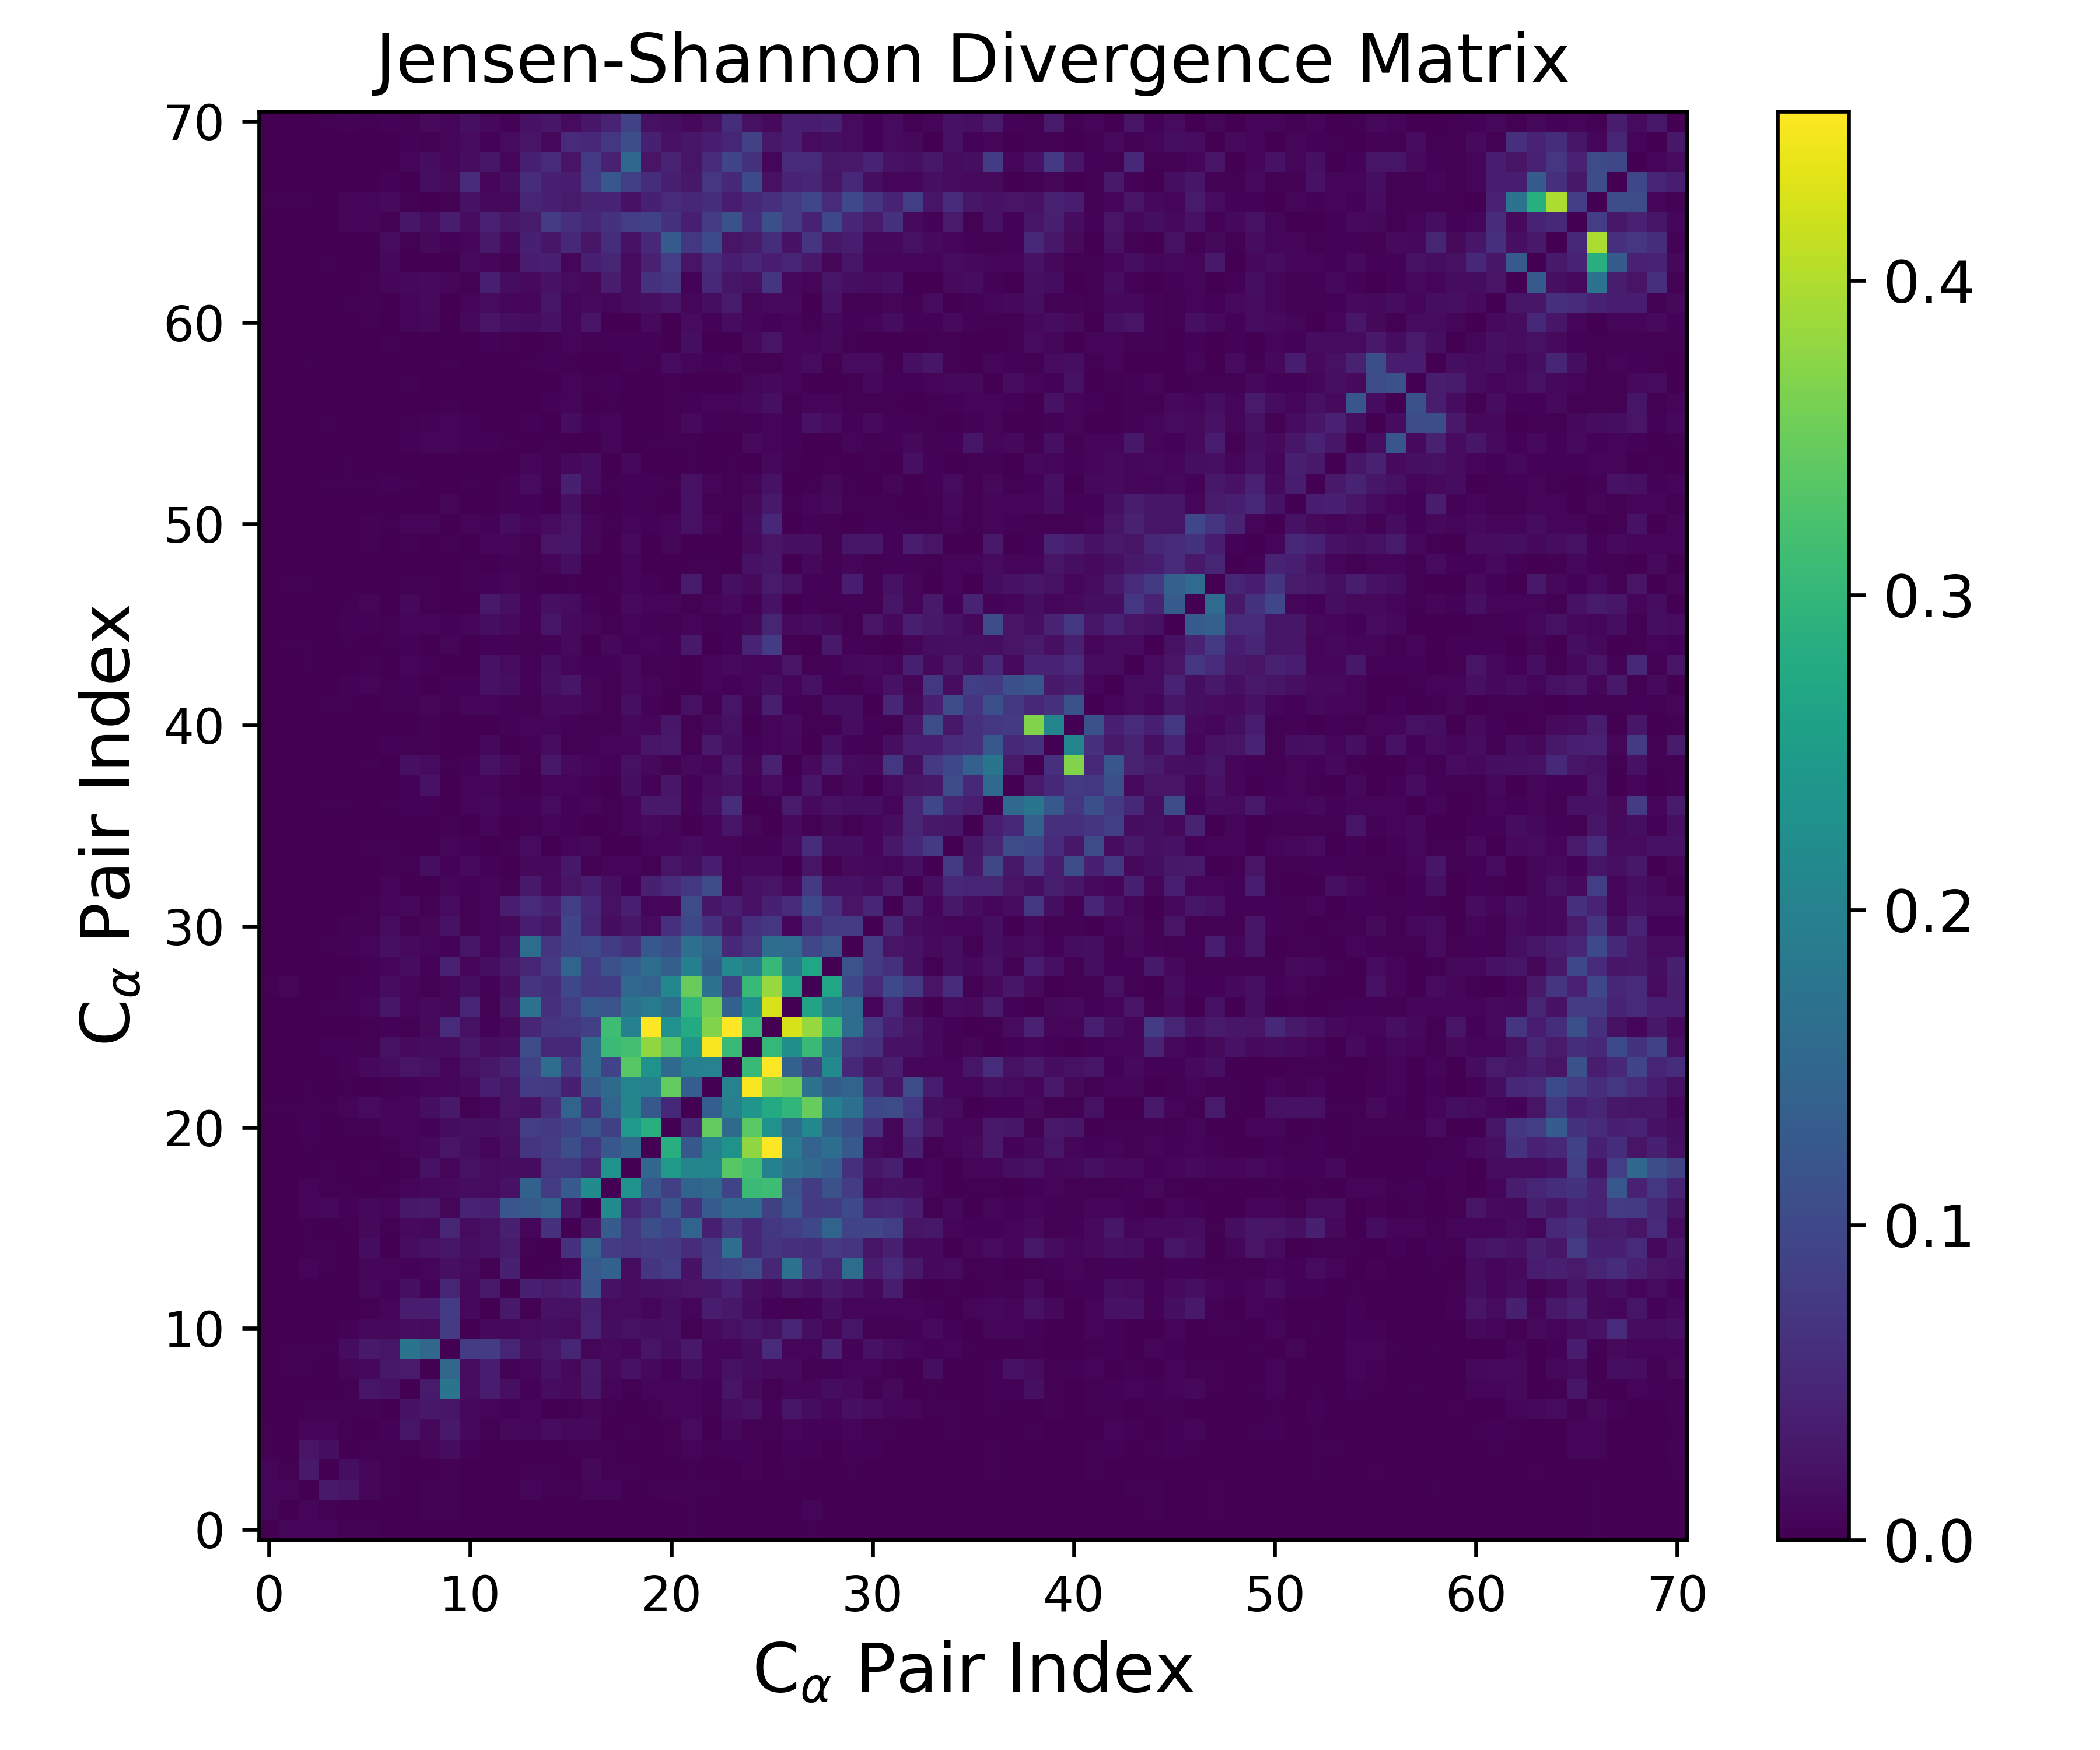

The table this chart was drawn from, first rows:
0.000000000000000000e+00, 7.540295209961188003e-03, 7.673835166155433540e-03, 7.668686589211356000e-03, 2.193225554328571362e-03, 2.397659558762150599e-03, 8.758757460888749518e-04, 9.422310083799385330e-04, 4.920797858098737440e-04, 1.271949688036746367e-03, 4.683588646169353840e-04, 1.004380997333330968e-03, 2.683274801811549913e-04, 2.432509147309003771e-04, 4.212172750489649839e-04, 3.111131622683705757e-04, 8.874273005132855743e-04, 3.614660434503451673e-04, 6.942655256601901886e-04, 4.471138635141922932e-04, 1.245986303107619875e-03, 3.495828633424086923e-03, 4.838507471113064388e-04, 5.719998101520711985e-04
7.540295209961188003e-03, 0.000000000000000000e+00, 7.142275154629167122e-03, 2.225017353879580294e-03, 1.723894643942231039e-03, 1.434583138734446149e-03, 1.134831964527219803e-03, 1.227721145810172724e-03, 2.502466458588847951e-03, 1.806867214842597033e-03, 2.899783758176018998e-04, 1.458209500598724390e-03, 4.915332924809393683e-04, 4.801700016039831464e-04, 4.524280609961044879e-04, 5.301689665119765959e-04, 5.511258237117514424e-04, 9.079355606201121960e-04, 1.634221523605933614e-04, 1.237995700258423277e-03, 8.870961970027314890e-04, 3.243580499589709693e-03, 8.470654262527908037e-04, 1.445934109313948149e-03
7.673835166155433540e-03, 7.142275154629167122e-03, 0.000000000000000000e+00, 3.082906324847641683e-02, 2.449080821439490047e-02, 6.928293208366439852e-03, 1.938172995782856938e-03, 1.397564883932729323e-03, 2.474662204041162307e-03, 2.442158450748542486e-03, 2.483166029541070520e-04, 6.022941375697106860e-04, 2.755135581157973010e-04, 5.521707646575765849e-03, 2.926398255617832216e-03, 2.258419315961629481e-03, 5.377935409645246030e-03, 7.498311267024783920e-03, 3.507153485339083642e-04, 3.087247818426975491e-03, 3.720040951943646718e-03, 2.244470390274079259e-03, 2.496390800262720481e-03, 1.110584456645047693e-03
7.668686589211356000e-03, 2.225017353879580294e-03, 3.082906324847641683e-02, 0.000000000000000000e+00, 1.750554641103567108e-02, 6.235746590738280686e-03, 2.281246449297947600e-03, 9.556471908474570938e-04, 1.231093680427762906e-03, 3.187934083529378199e-03, 1.095909346848653911e-03, 2.759997626082862782e-04, 1.461866507593246548e-03, 3.490170907054468332e-03, 3.432397007712397353e-03, 9.357572428137416127e-04, 9.240205626628144805e-03, 3.191461986530250757e-03, 2.461441440028199618e-03, 3.509933304589989969e-04, 1.468979749817715327e-03, 2.008651791439537791e-03, 1.095320915313322636e-03, 1.467499157077608663e-03
2.193225554328571362e-03, 1.723894643942231039e-03, 2.449080821439490047e-02, 1.750554641103567108e-02, 0.000000000000000000e+00, 3.214222980173585178e-03, 2.884612412157319498e-03, 2.862064145796540740e-03, 8.333567946207412827e-03, 1.522124178717173398e-02, 5.009528920041824047e-03, 1.043635362133246355e-03, 1.421685911410129014e-03, 1.500009461190786363e-03, 1.192255633639881154e-03, 1.833383112983539469e-03, 5.213951642917163606e-03, 1.968501362001483582e-03, 3.595797560947186890e-04, 1.486527744606196653e-03, 2.444893071175249354e-03, 6.141511604209138123e-03, 2.649955679942367446e-03, 3.902243267965990227e-03
2.397659558762150599e-03, 1.434583138734446149e-03, 6.928293208366439852e-03, 6.235746590738280686e-03, 3.214222980173585178e-03, 0.000000000000000000e+00, 4.655774529023936313e-03, 2.499417591251619844e-02, 9.691917813328235903e-03, 3.082660285774677447e-02, 8.917898785133049344e-03, 3.152366397914023108e-03, 1.009403607831677041e-02, 8.095236452912874317e-03, 1.459700800258767819e-02, 1.044547423370258653e-02, 1.016882307123385606e-02, 1.445016343843948245e-03, 1.963132640647847951e-03, 1.319020303500902103e-03, 2.328697624988615347e-03, 1.406262131108840588e-02, 9.903020894714441216e-04, 9.655403953386678534e-03
8.758757460888749518e-04, 1.134831964527219803e-03, 1.938172995782856938e-03, 2.281246449297947600e-03, 2.884612412157319498e-03, 4.655774529023936313e-03, 0.000000000000000000e+00, 2.223944505085173953e-02, 2.855831743051024177e-02, 2.567032095029991856e-02, 1.013569382519274864e-02, 5.564295722579940678e-03, 4.774238049702069810e-03, 5.383786447210577378e-03, 3.959893302721728572e-04, 2.316035708040747702e-03, 7.732125282107215475e-03, 2.576368606229396431e-03, 1.338711684445630405e-03, 2.247619363504532643e-03, 8.330016869352079023e-03, 8.574355787954394958e-03, 2.929909738610099370e-03, 1.544178047421258457e-02
9.422310083799385330e-04, 1.227721145810172724e-03, 1.397564883932729323e-03, 9.556471908474570938e-04, 2.862064145796540740e-03, 2.499417591251619844e-02, 2.223944505085173953e-02, 0.000000000000000000e+00, 3.212204482160617436e-02, 1.742309127810368063e-01, 1.438517802359088812e-02, 3.626381662055508381e-02, 1.875089883180711472e-02, 4.878371753347473215e-03, 1.537116330380410879e-02, 1.155762840416121005e-02, 2.936131881115644146e-02, 6.857312930187214536e-03, 2.539555723143624173e-03, 5.897506896778292526e-03, 7.998584466497222351e-03, 5.538828853586316193e-03, 4.717079038624599936e-03, 2.326395882078735253e-02
4.920797858098737440e-04, 2.502466458588847951e-03, 2.474662204041162307e-03, 1.231093680427762906e-03, 8.333567946207412827e-03, 9.691917813328235903e-03, 2.855831743051024177e-02, 3.212204482160617436e-02, 0.000000000000000000e+00, 1.494105099250048196e-01, 1.373776820658721524e-02, 3.574003311751756257e-02, 4.616966044689896007e-03, 8.637461776867628310e-03, 2.226600899985190646e-02, 9.558792936737817506e-03, 3.066223975237116969e-02, 9.366429685089869284e-03, 2.220969822149068684e-02, 9.604301224674241869e-03, 4.743930640381188550e-03, 1.628420855735085090e-02, 7.967816865587328337e-03, 2.027797698547188429e-02
1.271949688036746367e-03, 1.806867214842597033e-03, 2.442158450748542486e-03, 3.187934083529378199e-03, 1.522124178717173398e-02, 3.082660285774677447e-02, 2.567032095029991856e-02, 1.742309127810368063e-01, 1.494105099250048196e-01, 0.000000000000000000e+00, 7.992534602294920631e-02, 7.837428839378066114e-02, 4.609004611397486684e-02, 1.802095358306129644e-02, 2.531677793656516087e-02, 4.619177990599427491e-02, 5.477150674106170264e-03, 1.129236574806724569e-02, 7.536805012481416662e-03, 2.364674532130291509e-02, 1.553119107538348392e-02, 3.117289535257609934e-02, 5.733411624194668064e-03, 6.486657294228003780e-03
4.683588646169353840e-04, 2.899783758176018998e-04, 2.483166029541070520e-04, 1.095909346848653911e-03, 5.009528920041824047e-03, 8.917898785133049344e-03, 1.013569382519274864e-02, 1.438517802359088812e-02, 1.373776820658721524e-02, 7.992534602294920631e-02, 0.000000000000000000e+00, 1.048309979768525212e-02, 1.009156464450621134e-02, 1.388492650546075194e-02, 1.645339897814762642e-02, 1.320114201237338608e-02, 4.461359964804228334e-02, 1.433320627231853689e-02, 2.076886911332033459e-02, 1.660856114177018672e-02, 1.775804413371154938e-02, 2.869287381823704911e-03, 1.239068312932854396e-02, 2.108911782759276612e-02
1.004380997333330968e-03, 1.458209500598724390e-03, 6.022941375697106860e-04, 2.759997626082862782e-04, 1.043635362133246355e-03, 3.152366397914023108e-03, 5.564295722579940678e-03, 3.626381662055508381e-02, 3.574003311751756257e-02, 7.837428839378066114e-02, 1.048309979768525212e-02, 0.000000000000000000e+00, 3.129643564755785201e-02, 3.269493884360938699e-03, 2.174217712089531254e-02, 2.095012870958107634e-02, 3.941179076627430306e-02, 1.402841849922275425e-02, 1.377216173135681343e-02, 6.077813819665349102e-03, 1.717718803136928513e-02, 6.118505827354734847e-03, 3.606282699211661724e-02, 2.911955106511578822e-02
2.683274801811549913e-04, 4.915332924809393683e-04, 2.755135581157973010e-04, 1.461866507593246548e-03, 1.421685911410129014e-03, 1.009403607831677041e-02, 4.774238049702069810e-03, 1.875089883180711472e-02, 4.616966044689896007e-03, 4.609004611397486684e-02, 1.009156464450621134e-02, 3.129643564755785201e-02, 0.000000000000000000e+00, 3.933829455662322949e-02, 3.262396817056014559e-02, 4.030971641317308840e-02, 1.188244865687692331e-01, 2.197239423888737095e-02, 1.536447893283324727e-02, 1.789184489599507030e-02, 2.056895368869898072e-02, 2.382760060468663149e-02, 2.496362494105315230e-02, 4.209762730148501608e-02
2.432509147309003771e-04, 4.801700016039831464e-04, 5.521707646575765849e-03, 3.490170907054468332e-03, 1.500009461190786363e-03, 8.095236452912874317e-03, 5.383786447210577378e-03, 4.878371753347473215e-03, 8.637461776867628310e-03, 1.802095358306129644e-02, 1.388492650546075194e-02, 3.269493884360938699e-03, 3.933829455662322949e-02, 0.000000000000000000e+00, 2.822480136857314151e-03, 7.112440284713945383e-03, 1.262162643081530256e-01, 1.416515815240513843e-01, 1.505950642828816737e-02, 6.743342845858420198e-02, 8.267596352722358932e-02, 2.187906611421064004e-02, 7.891784707905007135e-02, 8.959614483019763542e-02
4.212172750489649839e-04, 4.524280609961044879e-04, 2.926398255617832216e-03, 3.432397007712397353e-03, 1.192255633639881154e-03, 1.459700800258767819e-02, 3.959893302721728572e-04, 1.537116330380410879e-02, 2.226600899985190646e-02, 2.531677793656516087e-02, 1.645339897814762642e-02, 2.174217712089531254e-02, 3.262396817056014559e-02, 2.822480136857314151e-03, 0.000000000000000000e+00, 6.543009266457056050e-02, 1.438776753297083821e-01, 7.835522035943991159e-02, 7.217476784820872626e-02, 7.902608595537909120e-02, 7.539420531225393685e-02, 5.812327298322490093e-02, 7.710377954585018179e-02, 1.617607314876477187e-01
3.111131622683705757e-04, 5.301689665119765959e-04, 2.258419315961629481e-03, 9.357572428137416127e-04, 1.833383112983539469e-03, 1.044547423370258653e-02, 2.316035708040747702e-03, 1.155762840416121005e-02, 9.558792936737817506e-03, 4.619177990599427491e-02, 1.320114201237338608e-02, 2.095012870958107634e-02, 4.030971641317308840e-02, 7.112440284713945383e-03, 6.543009266457056050e-02, 0.000000000000000000e+00, 2.846713826712492235e-02, 1.293876637448689859e-01, 7.334560909448789578e-02, 1.094580655080007459e-01, 9.125401341642967734e-02, 1.460848179707434358e-01, 3.980337271260618592e-02, 7.573087584380731874e-02
8.874273005132855743e-04, 5.511258237117514424e-04, 5.377935409645246030e-03, 9.240205626628144805e-03, 5.213951642917163606e-03, 1.016882307123385606e-02, 7.732125282107215475e-03, 2.936131881115644146e-02, 3.066223975237116969e-02, 5.477150674106170264e-03, 4.461359964804228334e-02, 3.941179076627430306e-02, 1.188244865687692331e-01, 1.262162643081530256e-01, 1.438776753297083821e-01, 2.846713826712492235e-02, 0.000000000000000000e+00, 2.189840652215303829e-01, 4.649354538828610189e-02, 7.389832969226674264e-02, 1.212124853545970826e-01, 6.201416441362754550e-02, 1.307586492346853591e-01, 1.543489272591752892e-01
3.614660434503451673e-04, 9.079355606201121960e-04, 7.498311267024783920e-03, 3.191461986530250757e-03, 1.968501362001483582e-03, 1.445016343843948245e-03, 2.576368606229396431e-03, 6.857312930187214536e-03, 9.366429685089869284e-03, 1.129236574806724569e-02, 1.433320627231853689e-02, 1.402841849922275425e-02, 2.197239423888737095e-02, 1.416515815240513843e-01, 7.835522035943991159e-02, 1.293876637448689859e-01, 2.189840652215303829e-01, 0.000000000000000000e+00, 2.321314946490011244e-01, 1.237533180957162554e-01, 8.552683896483753712e-02, 1.454182249337281629e-01, 1.566244618822694168e-01, 9.041288566677212202e-02
6.942655256601901886e-04, 1.634221523605933614e-04, 3.507153485339083642e-04, 2.461441440028199618e-03, 3.595797560947186890e-04, 1.963132640647847951e-03, 1.338711684445630405e-03, 2.539555723143624173e-03, 2.220969822149068684e-02, 7.536805012481416662e-03, 2.076886911332033459e-02, 1.377216173135681343e-02, 1.536447893283324727e-02, 1.505950642828816737e-02, 7.217476784820872626e-02, 7.334560909448789578e-02, 4.649354538828610189e-02, 2.321314946490011244e-01, 0.000000000000000000e+00, 1.502003246464249930e-01, 2.445405736748530456e-01, 2.071839243535204822e-01, 2.043877731078477811e-01, 3.359910426030787711e-01
4.471138635141922932e-04, 1.237995700258423277e-03, 3.087247818426975491e-03, 3.509933304589989969e-04, 1.486527744606196653e-03, 1.319020303500902103e-03, 2.247619363504532643e-03, 5.897506896778292526e-03, 9.604301224674241869e-03, 2.364674532130291509e-02, 1.660856114177018672e-02, 6.077813819665349102e-03, 1.789184489599507030e-02, 6.743342845858420198e-02, 7.902608595537909120e-02, 1.094580655080007459e-01, 7.389832969226674264e-02, 1.237533180957162554e-01, 1.502003246464249930e-01, 0.000000000000000000e+00, 2.852457911059489981e-01, 1.241319315869558321e-01, 1.987084555449941392e-01, 2.308665401560651143e-01
1.245986303107619875e-03, 8.870961970027314890e-04, 3.720040951943646718e-03, 1.468979749817715327e-03, 2.444893071175249354e-03, 2.328697624988615347e-03, 8.330016869352079023e-03, 7.998584466497222351e-03, 4.743930640381188550e-03, 1.553119107538348392e-02, 1.775804413371154938e-02, 1.717718803136928513e-02, 2.056895368869898072e-02, 8.267596352722358932e-02, 7.539420531225393685e-02, 9.125401341642967734e-02, 1.212124853545970826e-01, 8.552683896483753712e-02, 2.445405736748530456e-01, 2.852457911059489981e-01, 0.000000000000000000e+00, 5.074875959848428736e-02, 3.454866453348092170e-01, 1.557646172497187120e-01
3.495828633424086923e-03, 3.243580499589709693e-03, 2.244470390274079259e-03, 2.008651791439537791e-03, 6.141511604209138123e-03, 1.406262131108840588e-02, 8.574355787954394958e-03, 5.538828853586316193e-03, 1.628420855735085090e-02, 3.117289535257609934e-02, 2.869287381823704911e-03, 6.118505827354734847e-03, 2.382760060468663149e-02, 2.187906611421064004e-02, 5.812327298322490093e-02, 1.460848179707434358e-01, 6.201416441362754550e-02, 1.454182249337281629e-01, 2.071839243535204822e-01, 1.241319315869558321e-01, 5.074875959848428736e-02, 0.000000000000000000e+00, 1.347894546650840464e-01, 1.969886074265311815e-01
4.838507471113064388e-04, 8.470654262527908037e-04, 2.496390800262720481e-03, 1.095320915313322636e-03, 2.649955679942367446e-03, 9.903020894714441216e-04, 2.929909738610099370e-03, 4.717079038624599936e-03, 7.967816865587328337e-03, 5.733411624194668064e-03, 1.239068312932854396e-02, 3.606282699211661724e-02, 2.496362494105315230e-02, 7.891784707905007135e-02, 7.710377954585018179e-02, 3.980337271260618592e-02, 1.307586492346853591e-01, 1.566244618822694168e-01, 2.043877731078477811e-01, 1.987084555449941392e-01, 3.454866453348092170e-01, 1.347894546650840464e-01, 0.000000000000000000e+00, 2.005650840198891505e-01
5.719998101520711985e-04, 1.445934109313948149e-03, 1.110584456645047693e-03, 1.467499157077608663e-03, 3.902243267965990227e-03, 9.655403953386678534e-03, 1.544178047421258457e-02, 2.326395882078735253e-02, 2.027797698547188429e-02, 6.486657294228003780e-03, 2.108911782759276612e-02, 2.911955106511578822e-02, 4.209762730148501608e-02, 8.959614483019763542e-02, 1.617607314876477187e-01, 7.573087584380731874e-02, 1.543489272591752892e-01, 9.041288566677212202e-02, 3.359910426030787711e-01, 2.308665401560651143e-01, 1.557646172497187120e-01, 1.969886074265311815e-01, 2.005650840198891505e-01, 0.000000000000000000e+00
2.079920728450809027e-04, 3.881624614746966733e-04, 1.559154289393838416e-03, 3.547158099556566458e-03, 4.186619182192979384e-03, 2.666690387590495495e-03, 1.965858509491823919e-02, 1.153024516789788630e-02, 1.567624796653756952e-02, 1.581869530854628642e-02, 3.008018662971342211e-02, 1.509871757114792518e-02, 1.873453374054206283e-02, 1.055338480935053835e-01, 5.020880249681969332e-02, 5.029346958813541574e-02, 1.543210648019961162e-01, 3.101072226522105235e-01, 3.175046516790897555e-01, 3.783241205055588585e-01, 3.376216882059862590e-01, 2.367334559226890733e-01, 4.487374207841066109e-01, 3.076274267106350324e-01
4.925214135409086529e-04, 1.823729079684529273e-04, 7.074286311102210125e-04, 4.012837260748111689e-04, 1.566647287493512942e-03, 2.242130843594550282e-03, 4.049535023710986240e-03, 2.836681324858749027e-03, 1.120148413774361279e-02, 5.321798029125364426e-02, 2.076413763004605201e-02, 3.629423402958829609e-03, 1.199058071369531533e-02, 4.815119043236206625e-02, 7.023381381686498448e-02, 7.427281862753717934e-02, 8.629662918913813541e-02, 3.134866749390541885e-01, 1.996126405100416834e-01, 4.528964248310917706e-01, 2.300428085811150603e-01, 2.772246148549032396e-01, 3.679410310715597876e-01, 4.536716909722151581e-01
3.528689165873385774e-04, 9.083729686652451934e-04, 9.649913795908736033e-04, 2.841046312546859770e-03, 5.277963669575204408e-03, 6.240738781823496582e-03, 2.529579188545885704e-02, 5.924317159298363687e-03, 1.213609314246456503e-02, 7.314814805285448779e-03, 4.623735091547660769e-02, 3.431362088028279845e-03, 2.816031071803689126e-02, 1.714177640331921160e-01, 6.109223872289105961e-02, 8.160901890366953348e-02, 1.256625910795024226e-01, 1.160620655149672414e-01, 1.727613803709436568e-01, 1.874548076074571135e-01, 1.606950986015958094e-01, 2.988766809869236041e-01, 3.571874150190190167e-01, 1.403730799414075747e-01
2.567968156135168063e-03, 5.988381373923808669e-03, 8.230988211302940486e-04, 1.470128617908725288e-03, 4.974555294092813766e-03, 5.096959260050919899e-03, 1.474545553482225005e-02, 6.529394421683851028e-03, 3.486216985580478222e-03, 6.312593778775705405e-03, 1.690009598106341840e-02, 4.188962015794306035e-03, 1.890408658362731711e-02, 6.865017164396075566e-02, 5.926979378489329042e-02, 9.859547273076649243e-02, 7.554386915412195092e-02, 7.905320978764587836e-02, 1.551484365974846180e-01, 1.428489993557602589e-01, 2.115047031351360851e-01, 3.482596155344889199e-01, 1.727437605071943383e-01, 8.811750323214816161e-02
8.249975345321541647e-04, 9.348681391565665270e-04, 9.456067591680637936e-04, 1.123806620771532466e-03, 1.640961156674710991e-03, 3.988052413553561798e-03, 5.417611466138897575e-03, 1.536772500083735671e-02, 5.026504746720921422e-03, 4.169920218438040449e-02, 5.400990556614799001e-03, 1.670703175436256266e-02, 3.078597790592751959e-02, 4.642577559156254446e-02, 7.570957853376758528e-02, 1.454465072938749270e-01, 7.987165468806424473e-02, 1.130667369713173331e-01, 1.352287684254847022e-01, 1.644355471473661623e-01, 1.374131653615636162e-01, 1.966821938307435624e-01, 1.338411362254419701e-01, 2.152763370298698964e-01
4.658971012824574117e-04, 1.362437556986712591e-03, 1.774712223512537918e-04, 3.365482231935177596e-03, 3.840125234164654469e-03, 7.842634158704481218e-03, 1.820581312191611387e-02, 1.180373306840206207e-02, 5.819291186063090156e-03, 4.664238224851458871e-03, 2.650083009579055557e-02, 7.523875947383122653e-03, 2.260973615617523774e-02, 1.595325904863119926e-01, 7.087757509328712624e-02, 9.094084366983651302e-02, 1.009857148365444490e-01, 7.976761233665161099e-02, 6.189587467905832002e-02, 1.252426062416693020e-01, 1.073711115640566122e-01, 1.656695138472646378e-01, 1.461808816842681824e-01, 5.303267552518164257e-02
6.525757381333356687e-04, 9.643812199521355471e-04, 2.796499859950505045e-04, 1.375402819733979659e-03, 4.028840830032713247e-03, 1.912631993559795775e-03, 1.354985167405603139e-02, 2.307415439153086886e-03, 6.744414276319372556e-03, 2.176346021643775844e-02, 3.233418612960963726e-03, 6.966616276233961180e-03, 1.039459265249929182e-02, 3.501477079014565785e-02, 2.640935004436262626e-02, 9.475887160235167694e-02, 4.648349149888001547e-02, 1.484462294822227156e-02, 2.778009030518245950e-02, 1.248768546546070307e-02, 6.283170105519905735e-02, 9.825227279389087132e-02, 6.520040244971984922e-02, 2.752913340676860221e-02
3.599393794298097666e-04, 9.218088148715618095e-04, 6.014749798857777245e-04, 1.463359918882595895e-03, 1.024314067468592689e-03, 3.085712608516274699e-03, 6.452835591051849472e-03, 8.861271185868907496e-03, 2.272099978083090294e-03, 1.356569331726699239e-02, 2.952295628781637180e-03, 8.500861755141860682e-03, 3.683932288367203212e-02, 5.316499994895253212e-02, 3.969112371640760861e-02, 8.474727157308876990e-02, 4.987102381043653776e-02, 1.972362314434621122e-02, 3.802276585933301450e-02, 5.590762131643594451e-03, 6.797203062933660812e-03, 1.041692732148627315e-01, 2.680320655766920204e-02, 3.835129919313438884e-02
2.489993700063084349e-04, 1.538997988313495777e-04, 1.007712227116734291e-03, 1.004105019823026178e-03, 1.348098319086416192e-03, 1.540889491566540658e-03, 7.978170840715018142e-03, 2.399081010179389894e-04, 1.072394754223111217e-03, 6.801779492039591347e-03, 5.030432378290375199e-03, 6.640526188063656556e-03, 2.577481393210872239e-03, 3.076890433791359264e-02, 1.069066462827218504e-02, 2.345370358168094235e-02, 3.438724468365818993e-02, 1.931234695559993358e-02, 5.257175014292900413e-03, 3.970991572051846275e-02, 5.398117156458303451e-02, 7.339604692989541712e-02, 1.049890177150572673e-01, 8.755836771667172350e-03
5.860990003333953939e-04, 2.217937430443311648e-04, 3.519989435189776962e-04, 1.503998779589127291e-03, 1.172498292679425951e-03, 5.146993763480002624e-04, 3.436593960210712530e-03, 3.347144301335683216e-03, 1.639909220537595289e-02, 4.815856558703609722e-03, 1.117545318236203185e-02, 3.891919909305080645e-03, 1.592839963749517014e-03, 8.862521173836540589e-03, 1.026291909355015256e-02, 2.991379514079399102e-02, 2.570013487667425871e-03, 7.187643417661595917e-03, 5.740614264260602770e-03, 1.817537627112868074e-03, 2.443411817308730610e-02, 1.736533359196966095e-02, 3.595899782002840578e-02, 6.859497954125735875e-03
4.093455001890835979e-04, 3.942705989740070082e-04, 4.307552401700015130e-04, 5.346603539346861996e-04, 4.349938636299262545e-04, 2.242801533793568804e-03, 2.183782642538904025e-03, 8.800038735186089785e-04, 1.588606852629078454e-03, 6.073185166075097292e-03, 4.602055744149096371e-03, 1.681061350607331983e-03, 2.984853407354231061e-03, 1.391299603908324918e-02, 1.744274873213976689e-03, 6.418468025431654268e-03, 9.050530731154863423e-03, 6.729076191590837447e-04, 7.609144398238290629e-04, 5.600044120810279517e-03, 8.604692944423435880e-03, 1.365539695136504771e-02, 8.467441843592046075e-03, 5.616293467068292529e-03
4.524574178124678592e-04, 5.227524211361568975e-04, 1.460788259410088436e-03, 1.441221147915958470e-03, 2.892103041777998413e-04, 8.400275812527430120e-04, 1.477947910356363715e-03, 5.659161380227039099e-04, 5.131895845101221024e-04, 2.649679056513779170e-03, 1.247949628978055336e-03, 5.737828694938418815e-03, 1.488586351678729399e-03, 1.892611026142817284e-03, 6.066171941517051365e-03, 3.700290078131943799e-03, 4.000151486515557842e-04, 2.017058042944628281e-03, 5.712327866812303909e-03, 1.069637488174966095e-02, 5.364823925072778263e-03, 1.448604027197686415e-03, 6.363705349992482795e-03, 2.491834485696810958e-02
3.058363406596323157e-04, 1.510097438603842657e-03, 9.979037389212807880e-04, 2.111536084503578842e-03, 2.037984362627776394e-03, 1.093577482231149634e-03, 1.939986622987414791e-03, 4.429181219338072795e-03, 4.494997080953214326e-03, 9.368848176614799975e-04, 6.063538824888282941e-03, 9.816268616927520743e-03, 3.585510784616866790e-03, 3.796110037348109090e-03, 1.383657487382372077e-02, 3.708546426253428452e-03, 5.778961105848182643e-03, 3.340043238956501293e-03, 5.480575447177710342e-03, 3.153314933063956771e-02, 3.113977172210418559e-02, 4.798454970817299554e-03, 1.896022090368875909e-02, 5.678358214726855063e-02
5.791223021225327776e-04, 1.460941480127710915e-03, 9.862539617052558816e-04, 4.340054750296750492e-04, 3.944103597180880394e-04, 1.618696249305791269e-03, 7.139692022598724324e-04, 4.456957066524679968e-03, 2.256464901745094606e-02, 1.522525746655704762e-03, 6.793989105505614072e-03, 7.232505278076645228e-03, 3.104776779850504549e-03, 7.840088458304813853e-04, 6.779655064646723621e-03, 6.191641426409127957e-03, 3.696376431216278312e-03, 1.295507245586193304e-03, 1.692430766127015276e-02, 4.146088762305626639e-03, 2.784458795741848181e-02, 4.969098320982501781e-03, 1.298180695383851189e-02, 2.122574119145001839e-02
1.059600075500681830e-03, 6.699700959062973192e-04, 4.393013823927007433e-04, 3.998783300902741204e-04, 1.268221876022895865e-03, 3.022822475614205667e-03, 1.259561666467020865e-03, 1.807229788463365558e-02, 1.282831493702760520e-02, 2.608995823248164755e-03, 4.520126108829055321e-03, 2.058957179256341863e-02, 1.219354795379312163e-02, 3.203212633989391787e-03, 2.912928841385122730e-02, 1.204212943664015843e-02, 8.524207151861702692e-03, 3.698864748186631198e-03, 2.028933768878217817e-02, 1.046661691658308524e-02, 3.091363282430999778e-03, 1.218214233432388278e-02, 6.245410618006074985e-03, 3.036887975948826535e-02
8.892627504433280690e-04, 2.109044117591986356e-04, 5.343301818348738337e-04, 4.430033443184613570e-04, 1.256052632544485664e-03, 4.094103336458905095e-04, 3.644715984548819836e-03, 2.922076108495515103e-03, 2.090856887907261482e-03, 1.357289323320628321e-03, 1.187527711357274371e-03, 9.559814004266328422e-03, 1.732920477712710525e-03, 4.008708120683311150e-03, 1.533378931485181521e-02, 1.788977298564411447e-03, 3.595102960600378948e-03, 8.432005233747328146e-03, 7.045713591437834794e-03, 2.571009331701038653e-02, 3.041683448182118041e-02, 2.816021550118289179e-03, 3.183455065255609562e-02, 1.504554600181756512e-02
6.553680664055711773e-04, 5.403714474254430432e-04, 1.465495407949258177e-03, 2.916586042380081849e-04, 9.608294295048857171e-04, 5.437352780194770665e-04, 1.652775694109955918e-03, 1.364336681990515124e-03, 4.376823035212752157e-03, 6.172551174912709829e-04, 6.252949331239704336e-04, 1.640344055279273523e-03, 3.796742587284448588e-03, 5.991350965351666114e-03, 5.383579146885378308e-03, 3.707673067222286636e-03, 2.794679266764991607e-03, 2.700738698983293391e-03, 9.969153832434903689e-03, 6.358100154642661733e-03, 2.763117516444096172e-02, 2.195157857323473162e-03, 1.061546118963635314e-02, 2.065792695087354663e-02
8.701239376632186528e-04, 1.443151498158191503e-04, 7.497581137276224800e-04, 2.024022274079081366e-03, 2.601698292126217258e-03, 1.208175674664506904e-03, 2.429349778825576865e-03, 3.463231265989994128e-03, 6.495109201655384877e-03, 3.343103961911699212e-03, 5.676712746898580735e-03, 8.501382595089377117e-03, 4.243306502714525030e-03, 3.488536124340971961e-03, 1.160485740398722355e-02, 1.102252739713398613e-02, 6.291654871222571339e-03, 2.309030117862752220e-03, 1.803272087305655969e-02, 4.724725025503794321e-03, 1.449302051433485478e-03, 1.977212268621372088e-02, 3.041751158125646781e-03, 2.646243195999990055e-02
1.383570090405924482e-03, 1.469756794931397414e-03, 1.549533195622243575e-04, 1.140556205204046065e-03, 4.741868475748171538e-03, 5.544088299231530147e-03, 1.883264474995297380e-03, 5.018974072327004460e-03, 1.280821702657941943e-03, 4.101425596095878943e-03, 3.940466200513286638e-03, 2.300966307385464774e-02, 1.650083555743395852e-02, 4.583638109349618024e-03, 1.792415849972050015e-02, 2.735269960623724211e-02, 7.874254854422843911e-03, 2.079832564631953814e-03, 1.167296243916948056e-02, 6.777007385169695440e-03, 1.948700816378370762e-03, 1.314317428564721214e-03, 6.036997677230399907e-03, 3.979889755946413449e-03
9.012891447398738371e-04, 3.756489876523185639e-04, 1.981327212862694226e-03, 7.010083675873374481e-04, 7.883169730544043645e-04, 4.204317635606114566e-03, 6.691550021676253993e-04, 7.146010385517208817e-03, 3.975934394767757091e-03, 1.446060897833457200e-03, 5.012779466948925683e-04, 2.134354455634402889e-02, 1.416722219770219678e-02, 3.899190980635916081e-03, 1.700623521807899038e-02, 6.525747226396787747e-03, 4.153245868919070230e-03, 4.746045141599574031e-03, 1.225763300778395966e-02, 3.085606777547055674e-03, 3.326483837978913560e-03, 6.189692188083022358e-04, 7.100835158392298195e-03, 1.180376609250793213e-02
1.076887688377500948e-03, 2.516840725500106395e-03, 2.313912747467803364e-03, 1.560630968811852056e-03, 1.917658488257335423e-03, 1.080111334937389591e-03, 1.990924921508344710e-03, 4.436450948216327274e-03, 1.748938478479756479e-03, 8.520821544517800245e-03, 3.557584740106100782e-04, 4.465555498848186242e-03, 4.724936742076552010e-03, 1.926956780487400905e-03, 5.210059757321728290e-03, 1.172172296364432618e-02, 1.385795141468190456e-03, 1.029874045453249738e-02, 4.060866026242176616e-03, 8.773783153680480076e-03, 4.127093405745645496e-03, 3.028214062131992512e-02, 1.489279846985912432e-03, 4.257435945685526801e-03
4.865021113771658841e-04, 5.393780968451781154e-04, 7.186337686437915080e-04, 6.843247508306038972e-04, 5.199948171910419303e-03, 4.888485453071677103e-03, 2.498869227883959883e-03, 6.464454314171167934e-03, 5.992894516612810168e-03, 3.986046115876964308e-03, 5.894295196428513128e-03, 1.618539269377793424e-02, 1.201157384054177095e-02, 3.594727598805370992e-03, 2.566841288931168835e-02, 1.179974417220241815e-02, 7.217716965560226280e-03, 3.500193683666757288e-03, 7.408555983750714398e-03, 5.050656462170464815e-03, 2.180445933301871156e-03, 8.081021060701141026e-03, 1.993451537976577165e-03, 4.921700011893166346e-03
5.848926497390869112e-04, 1.905385008198679148e-04, 7.040529363816683175e-04, 6.331204392918688686e-04, 2.908179721979941863e-03, 6.235408810519466223e-03, 1.104423217687364655e-03, 9.623043268727704547e-03, 3.076484230626105008e-03, 5.927484081173552697e-04, 8.809002931378389798e-04, 3.069321029599988634e-02, 1.935796920052985232e-02, 4.418498006282377266e-03, 1.890559559308969267e-02, 1.461337084732110964e-02, 4.353767698286560225e-03, 1.737353359647356892e-03, 1.215168642912767792e-02, 5.507091802345083151e-03, 5.622522388333988687e-03, 3.341605188498806937e-03, 8.536533554804142526e-03, 1.140466959992472371e-02
6.977747297653138971e-04, 1.833846561888225922e-03, 2.259976391905723497e-03, 8.214438068420298628e-04, 4.570157312751715623e-04, 4.406523859111578833e-04, 4.370113165361632821e-04, 1.906087994636210085e-03, 1.783553594906885694e-03, 6.591877652068890529e-04, 2.706989010317890996e-03, 3.786498768894200166e-03, 6.891845259462410500e-03, 2.399357647382593679e-03, 2.972027354606448504e-04, 2.140140620341685583e-03, 9.133718479318217150e-04, 2.373047702216817770e-03, 6.981498982878071510e-03, 4.900407844641781717e-03, 8.575967215957179318e-04, 3.357476501680552866e-02, 2.780011472072381386e-03, 1.773586635050276514e-02
2.482581906383755357e-04, 4.842694395215321333e-04, 1.851219612781561743e-04, 1.669990395918686827e-03, 9.021658291798091440e-04, 5.380632311495321066e-04, 2.388656757548627630e-04, 6.729863763131909869e-04, 2.829162433125026596e-04, 1.587475936274655329e-03, 2.678146578974830491e-03, 2.811449755369219584e-04, 4.157164242650169574e-03, 2.549280172438320256e-03, 6.097267761557214824e-03, 1.617237499383751900e-02, 9.471574456963397642e-04, 6.765287433658882929e-04, 8.585767166980394147e-03, 1.116067113721303742e-03, 6.004200719930246613e-04, 3.469641890236505911e-03, 1.976946303123054260e-03, 5.930930934048357812e-04
5.932753156916947780e-04, 6.869647316630971652e-04, 1.568298287180397172e-03, 1.328333554740258405e-03, 1.001042977670322034e-03, 2.028919163397288443e-03, 9.173748309380937388e-05, 2.033054956898469601e-03, 1.691323159692883268e-03, 2.491987083932515647e-03, 2.502245448057662642e-04, 8.815485132905764160e-03, 6.535513257983489345e-03, 2.135884325560948645e-03, 2.349154291239689135e-02, 2.811835708103014794e-02, 7.507211852458083035e-03, 1.456919612899456760e-03, 1.182128913369925177e-02, 1.749019023349437279e-03, 6.720154283118098294e-03, 6.939201499061710236e-04, 1.283146083516748621e-03, 6.796053641339278809e-04
1.151933031193783834e-03, 6.826668537174831672e-04, 5.230832289691187634e-04, 7.786498931711367333e-04, 1.206217212776508965e-03, 5.048902164503905367e-03, 1.807448142597273960e-03, 5.906784130658542138e-03, 7.661706153081556878e-03, 4.040299231954349517e-04, 8.108734817776847362e-03, 4.704322468496161501e-03, 1.434460953971612024e-02, 5.662731318058322576e-03, 1.374498279565204185e-02, 2.392742819268377577e-02, 7.960828506320202433e-03, 2.151532007711162275e-03, 6.067997662398068141e-03, 4.912537385287276716e-03, 6.456528795517530762e-03, 2.043365674030331661e-02, 6.621802965901377527e-03, 8.912403405870601399e-04
4.793767745825577614e-04, 7.946847089347804918e-04, 5.636354520263625687e-04, 5.493654863504817071e-04, 1.068147786075275161e-03, 3.616678229824314217e-04, 1.182525462642125807e-03, 6.650916015152441140e-04, 7.780340465098336752e-04, 7.044561616309578424e-03, 1.549072000132623375e-03, 2.875329271001288286e-04, 4.705656438563650575e-03, 5.263889752377783234e-03, 8.426328745431512814e-04, 1.804094007989854795e-02, 2.353191702672879221e-03, 5.248592079425898208e-04, 3.749372619740429062e-03, 2.260365020324544422e-03, 8.903362924616726451e-04, 2.249110228702793507e-02, 2.306363440010615693e-03, 3.294883495981932794e-03
4.157284397633090756e-04, 5.146882951105112396e-04, 1.191717714386388005e-04, 2.135616097499949424e-03, 3.090633726509606563e-03, 2.596002978771955443e-03, 3.834230352522926752e-03, 2.677383438968338868e-03, 3.167381922095007050e-04, 9.255855917218348697e-04, 2.861665107248030117e-03, 4.748836361278135649e-04, 4.210703489145885790e-03, 1.415508892557082628e-02, 3.483533309635417161e-03, 3.963578197648207069e-02, 1.399745787763472839e-02, 3.344180565970702578e-03, 4.987164091238357674e-03, 3.706167926691728790e-03, 2.407197934179477507e-03, 2.072954448587017995e-02, 6.164349539484303975e-03, 2.510916863158010968e-03
6.844716022346374572e-04, 4.095361841419952755e-04, 7.423366872892708671e-04, 5.371778235819152413e-04, 3.058240366602824317e-03, 5.498147312265207719e-04, 1.063278574007037614e-03, 4.513632273841671947e-04, 1.270172351457206188e-03, 1.323875515933797386e-03, 1.032662548666921304e-03, 1.348363348618001863e-03, 1.771465708945566160e-03, 6.703998603489232620e-03, 2.047326691140511929e-03, 1.008592877694967048e-02, 1.584044207025941606e-02, 1.257548969448464907e-03, 9.612338814319101518e-03, 1.325896696039013337e-03, 1.535142187024464465e-03, 2.657659387682274454e-03, 9.758055871524287271e-04, 2.419709868128201193e-03
5.074554092846671107e-04, 2.400673291162786134e-04, 1.775119026885651065e-04, 2.908456310684968005e-04, 6.182905568911334316e-04, 1.066963451466298790e-03, 9.506362759163518696e-04, 3.804624072296200216e-03, 6.812120229145082750e-03, 8.156260990308404971e-03, 4.660047399555385800e-03, 3.784854374000439382e-03, 2.959031905069048340e-03, 2.953084998860287151e-04, 2.164606019281616143e-03, 1.471565723671105662e-03, 3.318164138239681170e-04, 8.260339316039862906e-03, 1.714215813528325921e-03, 2.863717414260395951e-03, 2.148289031686382959e-03, 3.381342490575180160e-03, 1.300229166950392064e-03, 1.666427876416442296e-03
1.198459414987052777e-03, 2.483794929940184534e-04, 5.652161798179883029e-04, 2.832362670920109127e-03, 4.494428681063530081e-04, 8.907544700271004690e-04, 3.085863898309995829e-04, 2.323464615245347201e-03, 3.780239422874865675e-03, 7.251760893037795946e-03, 4.401921393819577255e-03, 1.098351233242111837e-03, 5.138633935610442509e-04, 4.191395953554136362e-03, 1.009962573643995686e-03, 1.424808287728370967e-02, 4.107288405244505225e-03, 5.394576043127946412e-03, 4.246794452844347223e-04, 1.551127595309582463e-03, 1.848175518106838760e-03, 1.131076032133205081e-02, 4.906679887035245331e-03, 2.461017770003771921e-03
4.478825990811710427e-04, 1.264478416812600580e-03, 1.572308770379620899e-03, 6.447101589921821032e-04, 4.645747873437980563e-04, 2.592450318404312948e-04, 5.353861319831772084e-04, 1.086705293405648828e-03, 9.650161341988358187e-04, 2.650946001589742172e-03, 1.485869287558531579e-03, 9.436457357467817591e-04, 1.723846724886609954e-03, 9.050211139758336477e-04, 3.866072159135158955e-03, 5.887667561067739218e-03, 1.385624699934157955e-03, 2.328207505301585403e-03, 8.478726292914961398e-04, 1.460553823630411988e-03, 2.188223634469920603e-03, 4.687479870666077034e-03, 7.073528624448723566e-03, 8.078675925095653299e-03
9.927330934077402934e-04, 2.960430206052650642e-04, 6.500403139897691389e-04, 6.643389201878447531e-04, 4.988479535694583834e-04, 3.872767280352846565e-04, 6.064849237663176877e-04, 2.071608564801305508e-03, 7.525115060278378832e-04, 1.589615955045799557e-03, 1.712184433261005907e-03, 4.239942460322420172e-04, 3.469276803315388472e-04, 6.155262547120973629e-04, 9.379375770495622291e-04, 8.017224015876178722e-03, 3.007746253328274968e-03, 4.857975857652303830e-03, 3.172143209102897313e-04, 6.351968684314453347e-04, 2.114266162170453777e-03, 5.268501391373175925e-04, 1.748507478406705583e-03, 1.007048554037653833e-03
7.088627919795214508e-04, 1.597457166758066546e-04, 2.165302629587710116e-03, 2.721744154744942996e-04, 8.328291304988030526e-04, 7.721834044283782273e-04, 4.414003377883843359e-04, 8.282258471132568529e-04, 7.110191416818704632e-04, 2.034089080337284344e-03, 3.924672706940792615e-04, 1.311070607113750666e-03, 1.282056447077076916e-03, 3.244044656455054992e-03, 3.641474334857819437e-03, 2.393915836700716889e-03, 9.512377752921564967e-04, 2.957271791141085509e-04, 4.298077330040682258e-03, 2.306934142123150556e-03, 1.332628143223228007e-02, 8.213868422159676178e-03, 5.023907911997825548e-03, 7.253832992106861062e-03
4.661470248706069651e-04, 3.796960925540766038e-04, 1.422111596360633990e-04, 2.906870454232428347e-04, 4.297191628788313094e-04, 6.985229805253180893e-04, 2.591416247029073010e-03, 7.980444922381888266e-04, 5.158956872815132150e-04, 8.253721239099132525e-04, 1.585752852171056328e-03, 4.801424399049820414e-03, 2.998345584519062409e-03, 1.169752782927507796e-03, 3.015232676289553507e-03, 5.408871436531788139e-03, 2.591028265135995618e-03, 3.978006864115171855e-03, 4.021037000218041606e-03, 4.819276560118238191e-03, 1.653442013786609417e-03, 1.750250680122818203e-02, 4.262633360065594033e-04, 1.315267720144887255e-03
5.942150571008267138e-04, 2.203143257446958029e-04, 3.981058312733658407e-04, 3.987240331403991023e-04, 8.631636983121863038e-04, 3.395900786609518714e-03, 3.223597818424983304e-04, 7.550744292948568907e-03, 9.038696020958979921e-03, 4.512144338753886538e-04, 8.885432258465492464e-03, 2.338340667402218770e-02, 1.642006132205000440e-02, 1.443409359178784643e-02, 2.164219162953335412e-02, 8.546122736936574010e-03, 2.456920161853113488e-02, 1.056175938385779146e-03, 1.597261037144844919e-03, 1.182254229889069010e-02, 3.728490251686701748e-04, 1.378881533327250969e-02, 4.173006725029045419e-03, 1.540947051958529816e-02
... 10 more rows
